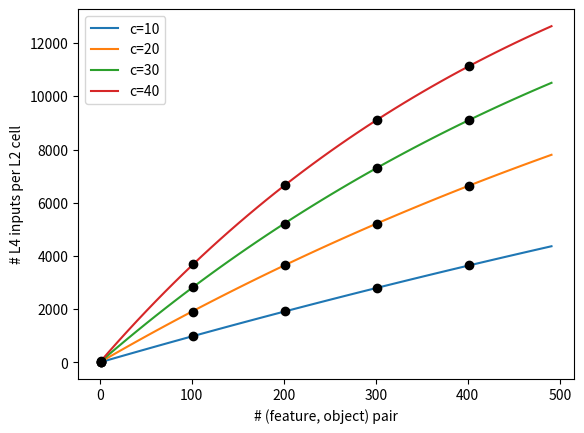
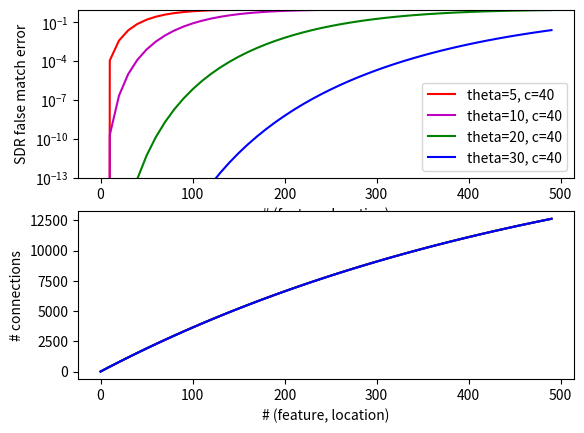
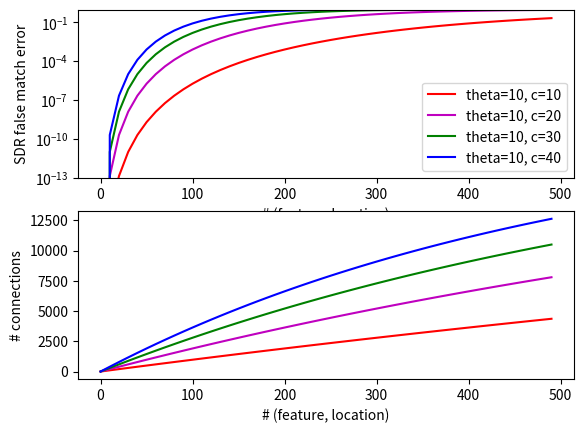
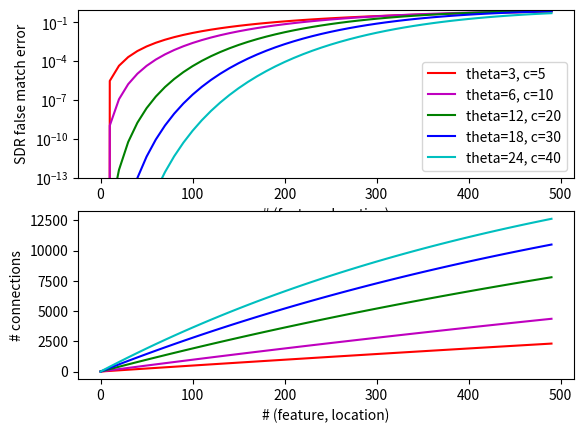

Generate these figures, in order, with matplotlib:
# ----------------------------------------------------------------------
# Numenta Platform for Intelligent Computing (NuPIC)
# Copyright (C) 2016, Numenta, Inc.  Unless you have an agreement
# with Numenta, Inc., for a separate license for this software code, the
# following terms and conditions apply:
#
# This program is free software: you can redistribute it and/or modify
# it under the terms of the GNU Affero Public License version 3 as
# published by the Free Software Foundation.
#
# This program is distributed in the hope that it will be useful,
# but WITHOUT ANY WARRANTY; without even the implied warranty of
# MERCHANTABILITY or FITNESS FOR A PARTICULAR PURPOSE.
# See the GNU Affero Public License for more details.
#
# You should have received a copy of the GNU Affero Public License
# along with this program.  If not, see http://www.gnu.org/licenses.
#
# http://numenta.org/licenses/
# ----------------------------------------------------------------------

from sympy import *
import numpy as np
import matplotlib as mpl
import matplotlib.pyplot as plt
from scipy.stats import binom
mpl.rcParams['pdf.fonttype'] = 42

plt.ion()
plt.close('all')

"""
Analyze L4-L2 pooling capacity
"""


def calculateNumCellsVsK(kVal, nVal, wVal, mVal):
  # number of columns
  n = Symbol("n", positive=True)
  # number of cells
  m = Symbol("m", positive=True)
  # number of connections per pattern
  w = Symbol("w", positive=True)
  # number of (feature, location) pairs
  k = Symbol("k", positive=True)

  numCellsInUnion = n * m * (1 - pow(1 - w / (n * m), k))

  numCellsInUnionVal = numCellsInUnion.subs(n, nVal).subs(w, wVal).subs(
    k, kVal).subs(m, mVal).evalf()

  return numCellsInUnionVal



def calculateSDRFalseMatchError(kVal,
                                thetaVal=20,
                                nVal=2048,
                                wVal=40,
                                mVal=10,
                                cVal=5):
  numCellsInUnionVal = calculateNumCellsVsK(kVal, nVal, cVal, mVal)

  pMatchBit = float(numCellsInUnionVal)/ (nVal * mVal)

  pFalseMatch = 1 - binom.cdf(thetaVal, wVal, pMatchBit)
  return pFalseMatch



def calculateObjectFalseMatchError(kVal, thetaVal=20, nVal=2048, wVal=40, mVal=10):
  pFalseMatchSDR = calculateSDRFalseMatchError(kVal, thetaVal, nVal, wVal, mVal)
  pFalseMatchObj = 1 - pow(1-pFalseMatchSDR, kVal)
  return pFalseMatchObj



def generateL4SDR(n=2048, m=10, w=40):
  colOrder = np.random.permutation(np.arange(n))
  activeCols = colOrder[:w]
  activeCells = np.random.randint(low=0, high=m, size=(w, ))

  activeBits = activeCols * m + activeCells
  return set(activeBits), set(activeCols)



def generateUnionSDR(k, n=2048, m=10, w=40):
  unionSDR = set()
  unionSDRcols = set()
  for i in range(k):
    activeBits, activeCols = generateL4SDR(n, m, w)
    unionSDR = unionSDR.union(activeBits)
    unionSDRcols = unionSDRcols.union(activeCols)
  return unionSDR, unionSDRcols



def simulateFalseMatchError(threshList, k, n=2048, w=40, m=10, c=10):
  unionSDR, unionSDRcols = generateUnionSDR(k, n, m, c)

  numRpts = 10000
  numSDRMatch = []
  for rpt in range(numRpts):
    sdr, sdrCols = generateL4SDR(n, m, w)
    numSDRMatch.append(len(unionSDR.intersection(sdr)))

  numSDRMatch = np.array(numSDRMatch)
  falseMatchError = []
  for thresh in threshList:
    falseMatchError.append(
      np.sum(np.greater(numSDRMatch, thresh)).astype('float32') / numRpts)
  return falseMatchError



def simulateNumColsandCellsVsK(kVal, nVal, wVal, mVal):
  activeBits, activeCols = generateUnionSDR(kVal, n=nVal, m=mVal, w=wVal)
  numCellsInUnion = len(activeBits)

  return numCellsInUnion



def plotFalseMatchError(cValList, thetaValList):
  kValList = np.arange(0, 500, 10)

  fig, ax = plt.subplots(2, 1)
  colorList = ['r', 'm', 'g', 'b', 'c']

  legendList = []
  for i in range(len(cValList)):
    cVal = cValList[i]
    thetaVal = thetaValList[i]

    legendList.append('theta={}, c={}'.format(thetaVal, cVal))
    FalseMatchRateSDR = []
    numConnectedCells = []
    for kVal in kValList:
      FalseMatchRateSDR.append(calculateSDRFalseMatchError(
        kVal, thetaVal, nVal, wVal, mVal, cVal))

      numCellsInUnionVal = calculateNumCellsVsK(kVal, nVal, cVal, mVal)

      numConnectedCells.append(numCellsInUnionVal)
    ax[0].semilogy(kValList, FalseMatchRateSDR, colorList[i])
    ax[1].plot(kValList, numConnectedCells, colorList[i])


  ax[0].set_xlabel('# (feature, location)')
  ax[0].set_ylabel('SDR false match error')
  ax[0].set_ylim([pow(10, -13), 1])
  ax[0].legend(legendList, loc=4)

  ax[1].set_xlabel('# (feature, location)')
  ax[1].set_ylabel('# connections')


if __name__ == "__main__":

  nVal = 2048
  mVal = 10
  wVal = 40
  cVal = 10

  fig, ax = plt.subplots(1, 1)
  legendList = []
  for cVal in [10, 20, 30, 40]:
    # theoretical values
    numCellsVsK = []
    kValList = np.arange(1, 500, 10)
    for kVal in kValList:
      numCellsInUnionVal = calculateNumCellsVsK(kVal, nVal, cVal, mVal)
      numCellsVsK.append(numCellsInUnionVal)
    legendList.append("c={}".format(cVal))
    ax.plot(kValList, numCellsVsK)

  for cVal in [10, 20, 30, 40]:
    # simulation values
    numCellsVsKsim = []
    kValListSparse = np.arange(1, 500, 100)
    for kVal in kValListSparse:
      numCellsInUnionValSim = simulateNumColsandCellsVsK(kVal, nVal, cVal, mVal)
      numCellsVsKsim.append(numCellsInUnionValSim)
    ax.plot(kValListSparse, numCellsVsKsim, 'ko')

  ax.set_xlabel("# (feature, object) pair")
  ax.set_ylabel("# L4 inputs per L2 cell")
  ax.legend(legendList, loc=2)
  plt.savefig('UnionSizeVsK.pdf')

  plotFalseMatchError(cValList=[40, 40, 40, 40], thetaValList=[5, 10, 20, 30])
  plt.savefig('FalseMatchErrVsK_FixedCVaryingTheta.pdf')

  plotFalseMatchError(cValList=[10, 20, 30, 40], thetaValList=[10, 10, 10, 10])
  plt.savefig('FalseMatchErrVsK_FixedThetaVaryingC.pdf')

  plotFalseMatchError(cValList=[5, 10, 20, 30, 40], thetaValList=[3, 6, 12, 18, 24])
  plt.savefig('FalseMatchErrVsK_VaryingThetaandC.pdf')
